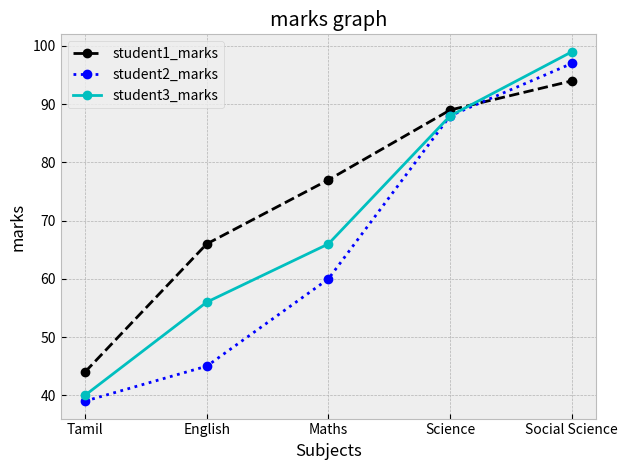

This chart was generated by the following Python code:
from matplotlib import pyplot as plt
plt.style.use("bmh")
subjects = ["Tamil", "English", "Maths", "Science", "Social Science"]

student1_mark = [44, 66, 77, 89, 94]
plt.plot(subjects, student1_mark, 'k--o', label="student1_marks")

student2_mark = [39, 45, 60, 88, 97]
plt.plot(subjects, student2_mark, 'b:o', label="student2_marks")

student3_mark = [40, 56, 66, 88, 99]
plt.plot(subjects, student3_mark,'c-o', label="student3_marks")
plt.title("marks graph")
plt.xlabel("Subjects")
plt.ylabel("marks")
plt.grid(True)
plt.legend()
plt.tight_layout()
plt.savefig("marks plot.png")
plt.show()
